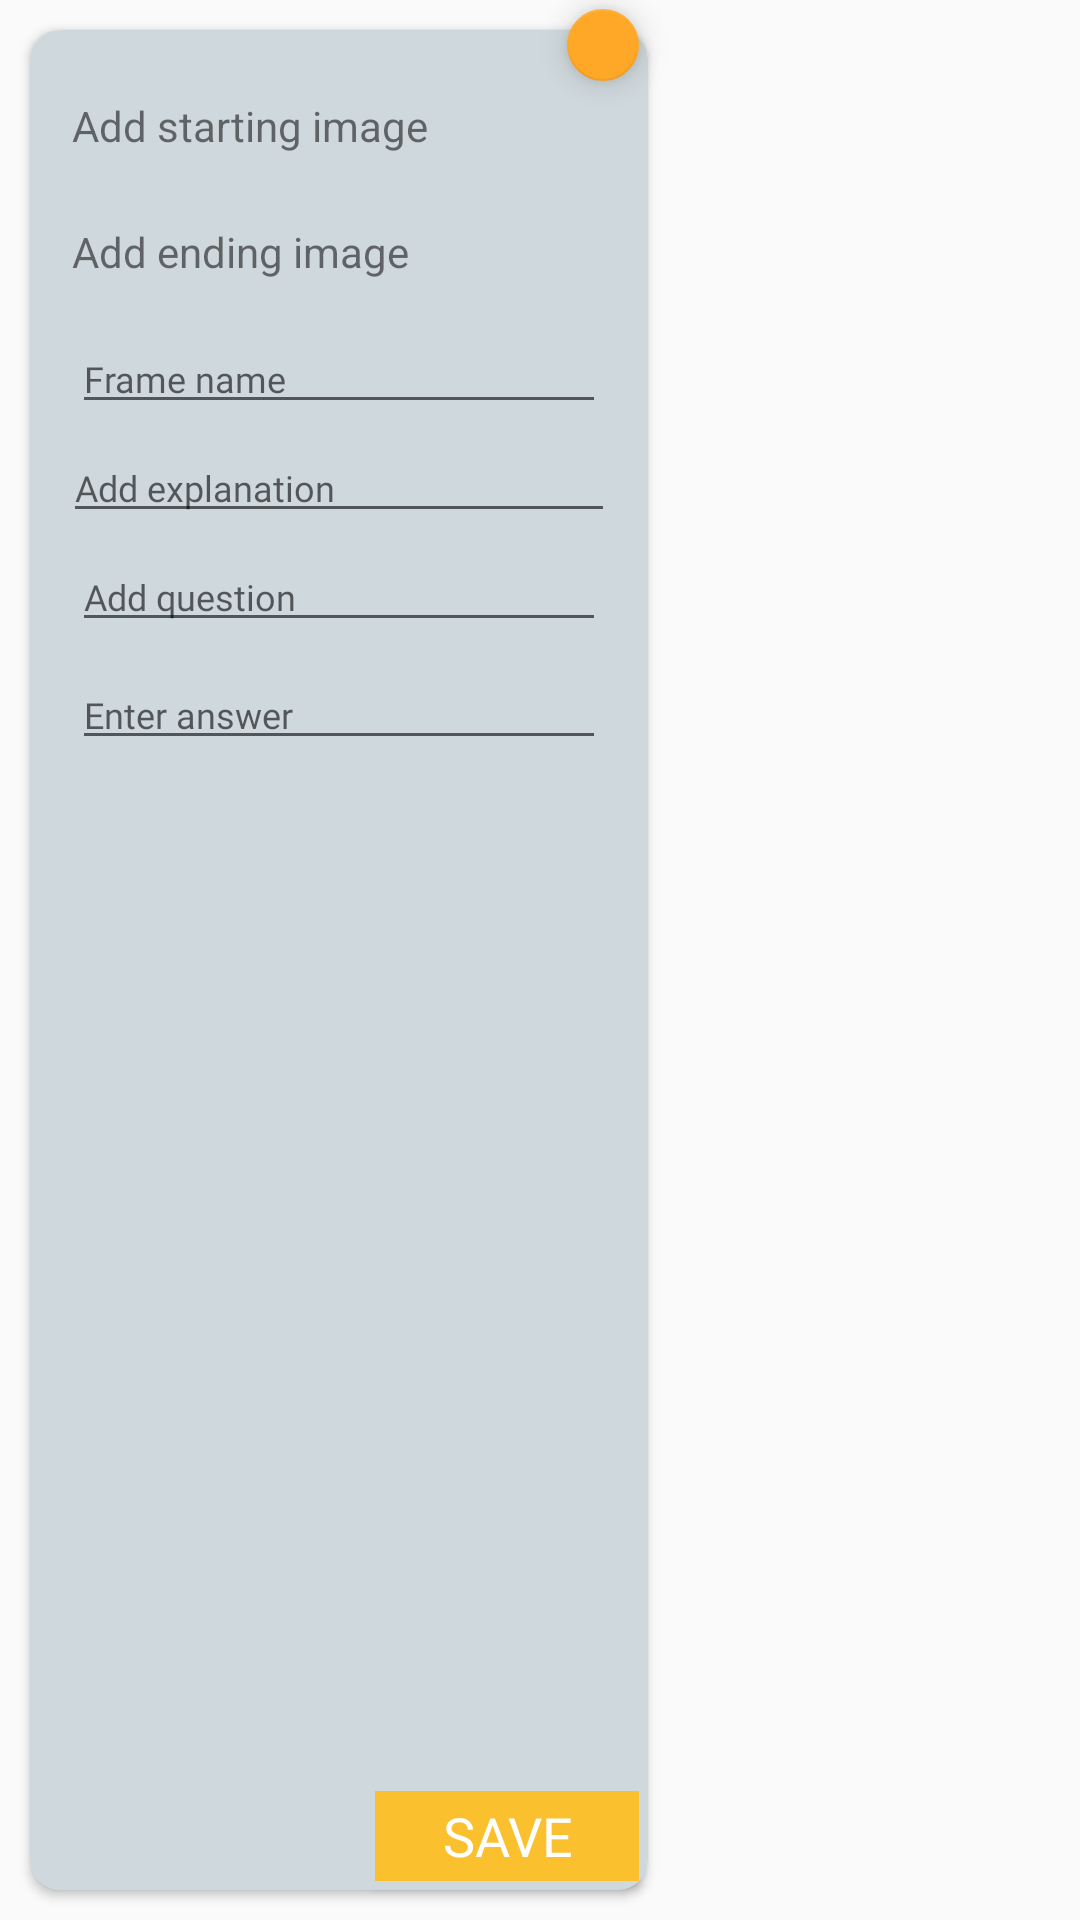

The Android layout XML behind this screen, and the referenced resources:
<!-- AndroidManifest.xml: application theme AppTheme -->
<!-- res/layout/frame_layout.xml -->
<?xml version="1.0" encoding="utf-8"?>
<RelativeLayout xmlns:android="http://schemas.android.com/apk/res/android"
    xmlns:app="http://schemas.android.com/apk/res-auto"
    xmlns:card_view="http://schemas.android.com/apk/res-auto"
    xmlns:tool="http://schemas.android.com/tools"
    android:id="@+id/frame_layout"
    android:layout_width="wrap_content"
    android:layout_height="match_parent"
    android:layout_gravity="center_vertical">

    <com.google.android.material.floatingactionbutton.FloatingActionButton
        android:id="@+id/frame_delete"
        android:layout_width="@dimen/unit24"
        android:layout_height="@dimen/unit24"
        android:layout_alignRight="@+id/frame_card"
        android:layout_alignParentTop="true"
        android:layout_margin="@dimen/unit3"
        android:tint="@color/white"
        app:fabCustomSize="@dimen/unit24"
        app:srcCompat="@drawable/ic_close" />

    <androidx.cardview.widget.CardView
        android:id="@+id/frame_card"
        android:layout_width="wrap_content"
        android:layout_height="match_parent"
        android:layout_gravity="center"
        android:layout_margin="@dimen/unit10"
        android:backgroundTint="@color/md_blue_grey_100"
        android:elevation="3dp"
        card_view:cardCornerRadius="@dimen/unit10">

        <ScrollView
            android:layout_width="match_parent"
            android:layout_height="match_parent">

            <LinearLayout
                android:layout_width="@dimen/unit200"
                android:layout_height="match_parent"
                android:layout_margin="@dimen/unit3"
                android:orientation="vertical"
                android:padding="@dimen/unit8">

                <LinearLayout
                    android:layout_width="match_parent"
                    android:layout_height="wrap_content"
                    android:layout_margin="@dimen/unit3"
                    android:orientation="horizontal">

                    <TextView
                        style="FrameText"
                        android:layout_width="@dimen/unit140"
                        android:layout_height="wrap_content"
                        android:layout_gravity="center_vertical"
                        android:text="@string/add_start_image" />

                    <ImageView
                        android:id="@+id/frame_add_start_image"
                        android:layout_width="@dimen/unit30"
                        android:layout_height="@dimen/unit30"
                        android:layout_gravity="center_vertical"
                        android:layout_margin="@dimen/unit3"
                        app:srcCompat="@drawable/add_image" />

                </LinearLayout>

                <ImageView
                    android:id="@+id/frame_start_image"
                    android:layout_width="match_parent"
                    android:layout_height="@dimen/unit120"
                    android:layout_gravity="center"
                    android:layout_margin="@dimen/unit3"
                    android:scaleType="centerInside"
                    android:visibility="gone"
                    tool:src="@drawable/caveman01" />

                <LinearLayout
                    android:layout_width="match_parent"
                    android:layout_height="wrap_content"
                    android:layout_margin="@dimen/unit3"
                    android:orientation="horizontal">

                    <TextView
                        style="FrameText"
                        android:layout_width="@dimen/unit140"
                        android:layout_height="wrap_content"
                        android:layout_gravity="center_vertical"
                        android:text="@string/add_end_image" />

                    <ImageView
                        android:id="@+id/frame_add_end_image"
                        android:layout_width="@dimen/unit30"
                        android:layout_height="@dimen/unit30"
                        android:layout_gravity="center_vertical"
                        android:layout_margin="@dimen/unit3"
                        app:srcCompat="@drawable/add_image" />

                </LinearLayout>

                <ImageView
                    android:id="@+id/frame_end_image"
                    android:layout_width="match_parent"
                    android:layout_height="@dimen/unit120"
                    android:layout_gravity="center"
                    android:layout_margin="@dimen/unit3"
                    android:scaleType="centerInside"
                    android:visibility="gone"
                    tool:src="@drawable/caveman02" />

                <EditText
                    android:id="@+id/frame_name"
                    style="@style/FrameEditText"
                    android:layout_width="match_parent"
                    android:layout_height="wrap_content"
                    android:layout_margin="@dimen/unit3"
                    android:hint="@string/add_name" />

                <EditText
                    android:id="@+id/frame_context"
                    style="@style/FrameEditText"
                    android:layout_width="match_parent"
                    android:layout_height="wrap_content"
                    android:layout_gravity="center_vertical"
                    android:hint="@string/add_explanation" />

                <EditText
                    android:id="@+id/frame_question"
                    style="@style/FrameEditText"
                    android:layout_width="match_parent"
                    android:layout_height="wrap_content"
                    android:layout_margin="@dimen/unit3"
                    android:hint="@string/add_question" />

                <EditText
                    android:id="@+id/frame_answer"
                    style="@style/FrameEditText"
                    android:layout_width="match_parent"
                    android:layout_height="wrap_content"
                    android:layout_margin="@dimen/unit3"
                    android:hint="@string/add_answer" />

            </LinearLayout>
        </ScrollView>
    </androidx.cardview.widget.CardView>

    <Button
        style="@style/DialogButton"
        android:id="@+id/frame_save"
        android:layout_width="wrap_content"
        android:layout_height="@dimen/unit30"
        android:layout_alignRight="@+id/frame_card"
        android:layout_alignBottom="@id/frame_card"
        android:layout_margin="@dimen/unit3"
        android:textSize="@dimen/unit18"
        android:text="@string/save" />

</RelativeLayout>
<!-- resources referenced by this layout -->
<resources>
  <color name="md_blue_grey_100">#CFD8DC</color>
  <color name="white">#ffffff</color>
  <dimen name="unit10">8.89dp</dimen>
  <dimen name="unit120">106.67dp</dimen>
  <dimen name="unit140">124.44dp</dimen>
  <dimen name="unit18">16.00dp</dimen>
  <dimen name="unit200">177.78dp</dimen>
  <dimen name="unit24">21.33dp</dimen>
  <dimen name="unit3">2.67dp</dimen>
  <dimen name="unit30">26.67dp</dimen>
  <dimen name="unit8">7.11dp</dimen>
  <!-- drawable caveman01: png bitmap (drawable, 246956 bytes) -->
  <!-- drawable caveman02: png bitmap (drawable, 254999 bytes) -->
  <string name="add_answer">Enter answer</string>
  <string name="add_end_image">Add ending image</string>
  <string name="add_explanation">Add explanation</string>
  <string name="add_name">Frame name</string>
  <string name="add_question">Add question</string>
  <string name="add_start_image">Add starting image</string>
  <string name="save">Save</string>
  <style name="DialogButton" parent="Base.TextAppearance.AppCompat.Button">
          <item name="android:background">@color/colorAccent</item>
          <item name="android:textColor">@color/white</item>
          <item name="android:textSize">@dimen/unit24</item>
          <item name="android:fontFamily">@font/lato_family</item>
      </style>
  <style name="FrameEditText" parent="Widget.AppCompat.EditText">
          <item name="android:textSize">@dimen/unit12</item>
          <item name="android:fontFamily">@font/lato_family</item>
      </style>
  <style name="AppTheme" parent="Theme.AppCompat.Light.NoActionBar">
          <item name="colorPrimary">@color/colorPrimary</item>
          <item name="colorPrimaryDark">@color/colorPrimaryDark</item>
          <item name="colorAccent">@color/md_orange_400</item>
      </style>
  <color name="colorAccent">#fbc02d</color>
  <dimen name="unit12">10.67dp</dimen>
  <color name="colorPrimary">#ff7043</color>
  <color name="colorPrimaryDark">#c63f17</color>
  <color name="md_orange_400">#FFA726</color>
</resources>
